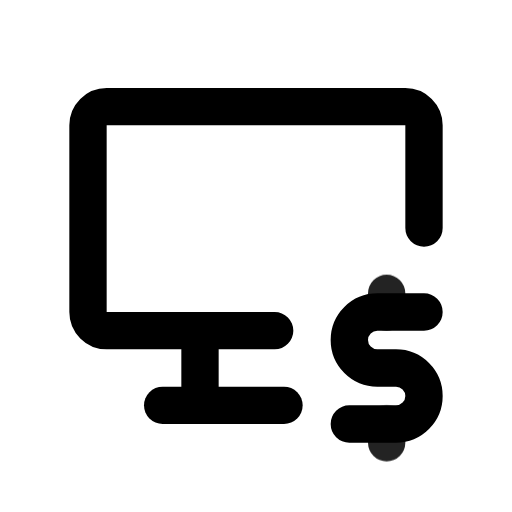
t = 0.00 s
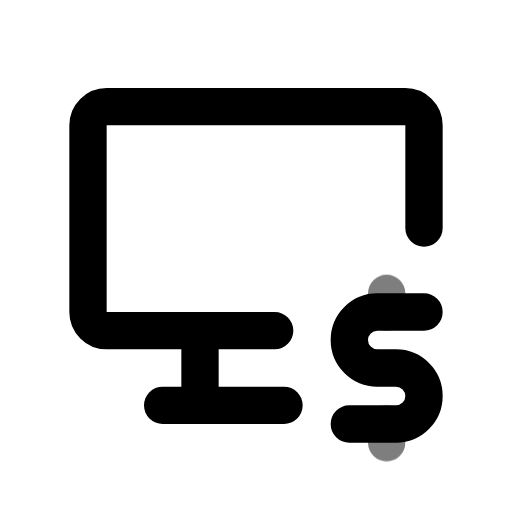
t = 0.49 s
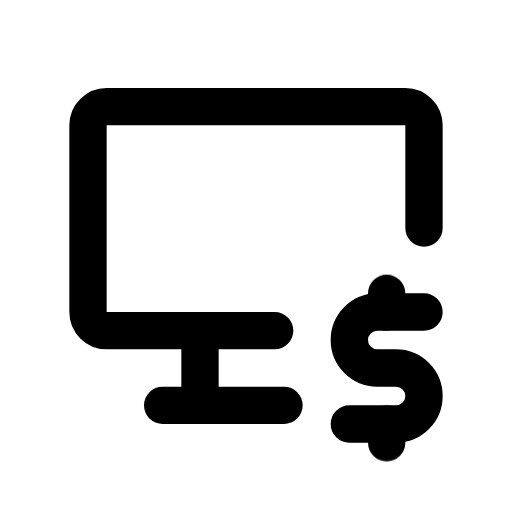
t = 0.90 s
t = 1.26 s: frame unchanged from t = 0.90 s, image omitted
t = 2.06 s: frame unchanged from t = 0.90 s, image omitted
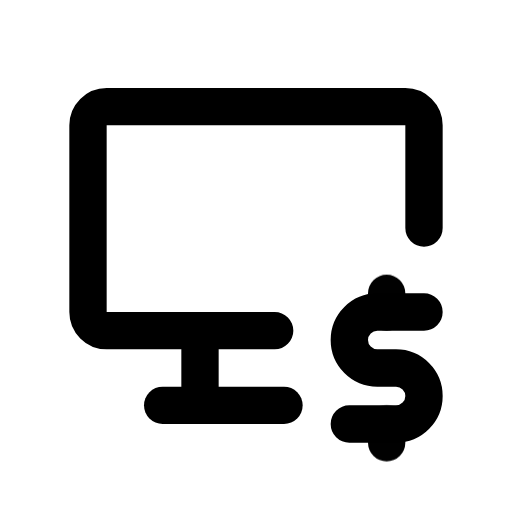
t = 2.45 s

The animated SVG that drew these frames (rendered in a browser with its animation timeline set to each time). Animation: 1 CSS @keyframes rule; one cycle of 2.85 s, repeats indefinitely.

<svg xmlns="http://www.w3.org/2000/svg" width="24" height="24" fill="none" stroke="currentColor" stroke-linecap="round" stroke-linejoin="round" stroke-width="2" viewBox="0 0 24 24">
    <!-- Generated by scripts/icon-expansion/generate.mjs -->
    <!-- Adapted from Tabler Icons 3.34.1.
MIT License

Copyright (c) 2020-2024 Paweł Kuna

Permission is hereby granted, free of charge, to any person obtaining a copy
of this software and associated documentation files (the "Software"), to deal
in the Software without restriction, including without limitation the rights
to use, copy, modify, merge, publish, distribute, sublicense, and/or sell
copies of the Software, and to permit persons to whom the Software is
furnished to do so, subject to the following conditions:

The above copyright notice and this permission notice shall be included in all
copies or substantial portions of the Software.

THE SOFTWARE IS PROVIDED "AS IS", WITHOUT WARRANTY OF ANY KIND, EXPRESS OR
IMPLIED, INCLUDING BUT NOT LIMITED TO THE WARRANTIES OF MERCHANTABILITY,
FITNESS FOR A PARTICULAR PURPOSE AND NONINFRINGEMENT. IN NO EVENT SHALL THE
AUTHORS OR COPYRIGHT HOLDERS BE LIABLE FOR ANY CLAIM, DAMAGES OR OTHER
LIABILITY, WHETHER IN AN ACTION OF CONTRACT, TORT OR OTHERWISE, ARISING FROM,
OUT OF OR IN CONNECTION WITH THE SOFTWARE OR THE USE OR OTHER DEALINGS IN THE
SOFTWARE. -->
    <style>
        @media (prefers-reduced-motion: no-preference) {
            @keyframes ira-exp-pulse { 0%, 100% { opacity: 1; } 22% { opacity: .45; } 40% { opacity: 1; } }
            [data-ira-motion="device-desktop-dollar"] { transform-box: fill-box; transform-origin: center; animation: ira-exp-pulse 2.65s ease-in-out -0.2s infinite; }
        }
    </style>
    <g transform="translate(1.5 1.5) scale(.875)"><path d="M13 16h-9a1 1 0 0 1 -1 -1v-10a1 1 0 0 1 1 -1h16a1 1 0 0 1 1 1v5.5"/><path d="M7 20h6.5"/><path d="M9 16v4"/><path d="M21 15h-2.5a1.5 1.5 0 0 0 0 3h1a1.5 1.5 0 0 1 0 3h-2.5"/></g>
    <g data-ira-motion="device-desktop-dollar"><g transform="translate(1.5 1.5) scale(.875)"><path d="M19 21v1m0 -8v1"/></g></g>
</svg>
